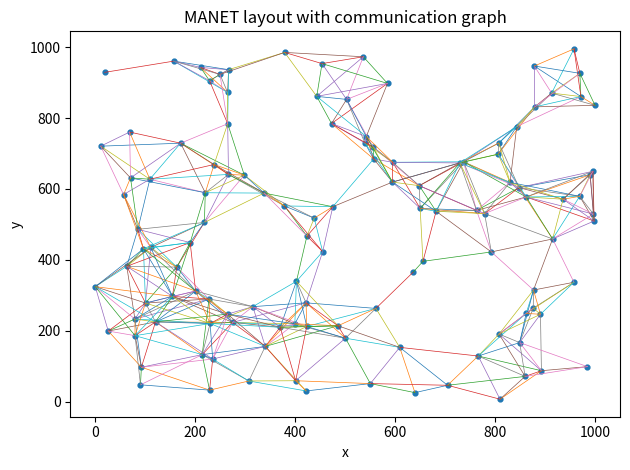
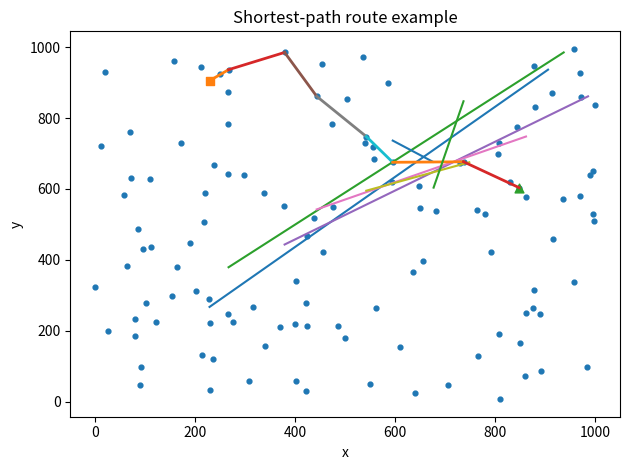
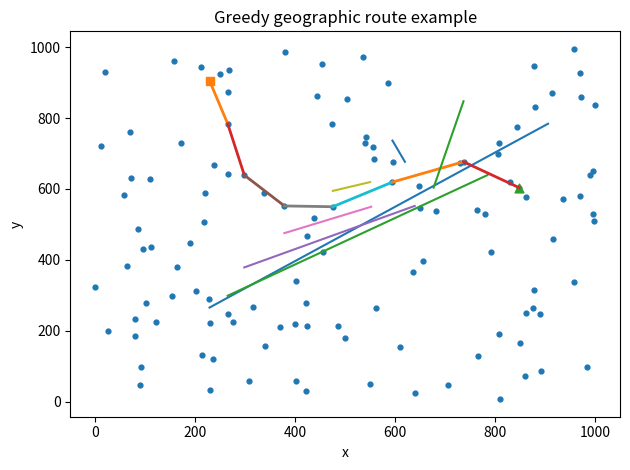
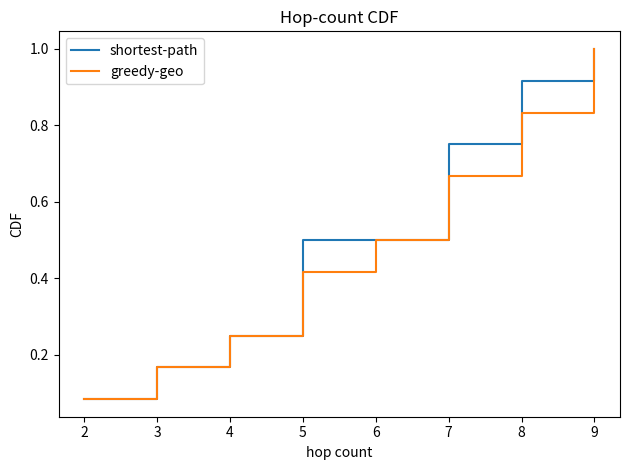

Write Python code to recreate these figures, in order.

# %%
import math
import random
from dataclasses import dataclass, field
from typing import Dict, List, Optional, Tuple

import numpy as np
import matplotlib.pyplot as plt
import networkx as nx
import pandas as pd

# Core models
@dataclass
class Node:
    nid: int
    x: float
    y: float
    energy: float = 1.0
    metadata: Dict = field(default_factory=dict)

@dataclass
class Flow:
    src: int
    dst: int
    demand_bps: float = 1.0

class Network:
    def __init__(self, n_nodes: int, area_w: float, area_h: float, comm_range: float, seed: Optional[int] = None):
        self.n_nodes = n_nodes
        self.area_w = area_w
        self.area_h = area_h
        self.comm_range = comm_range
        self.rng = random.Random(seed)
        self.nodes: Dict[int, Node] = {}
        self.G = nx.Graph()
        self.time = 0.0
        self._init_nodes()
        self._rebuild_graph()

    def _init_nodes(self):
        for i in range(self.n_nodes):
            x = self.rng.uniform(0, self.area_w)
            y = self.rng.uniform(0, self.area_h)
            node = Node(nid=i, x=x, y=y)
            self.nodes[i] = node

    def _distance(self, a: int, b: int) -> float:
        na, nb = self.nodes[a], self.nodes[b]
        return math.hypot(na.x - nb.x, na.y - nb.y)

    def _rebuild_graph(self):
        self.G.clear()
        for nid in self.nodes:
            self.G.add_node(nid, pos=(self.nodes[nid].x, self.nodes[nid].y))
        nids = list(self.nodes.keys())
        for i in range(len(nids)):
            for j in range(i + 1, len(nids)):
                if self._distance(nids[i], nids[j]) <= self.comm_range:
                    self.G.add_edge(nids[i], nids[j])

    def neighbors(self, nid: int) -> List[int]:
        return list(self.G.neighbors(nid))

    def move_nodes_random_waypoint(self, step_size: float = 5.0, p_teleport: float = 0.0):
        for n in self.nodes.values():
            if self.rng.random() < p_teleport:
                n.x = self.rng.uniform(0, self.area_w)
                n.y = self.rng.uniform(0, self.area_h)
            else:
                theta = self.rng.uniform(0, 2 * math.pi)
                n.x = min(max(n.x + step_size * math.cos(theta), 0), self.area_w)
                n.y = min(max(n.y + step_size * math.sin(theta), 0), self.area_h)
        self._rebuild_graph()
        self.time += 1.0

    def pos(self, nid: int) -> Tuple[float, float]:
        n = self.nodes[nid]
        return (n.x, n.y)

# Routing
class BaseRouter:
    name = "base"
    def route(self, net: Network, src: int, dst: int):
        raise NotImplementedError

class ShortestPathRouter(BaseRouter):
    name = "shortest_path"
    def route(self, net: Network, src: int, dst: int):
        try:
            return nx.shortest_path(net.G, source=src, target=dst)
        except nx.NetworkXNoPath:
            return None

class GreedyGeographicRouter(BaseRouter):
    name = "greedy_geo"
    def route(self, net: Network, src: int, dst: int):
        if src == dst:
            return [src]
        path = [src]
        current = src
        visited = set([src])
        max_hops = net.n_nodes
        for _ in range(max_hops):
            nbrs = net.neighbors(current)
            if not nbrs:
                return None
            curr_pos = net.pos(current)
            dst_pos = net.pos(dst)
            curr_d = math.hypot(curr_pos[0] - dst_pos[0], curr_pos[1] - dst_pos[1])
            best = None
            best_improvement = 0.0
            for nb in nbrs:
                if nb in visited:
                    continue
                nb_pos = net.pos(nb)
                d = math.hypot(nb_pos[0] - dst_pos[0], nb_pos[1] - dst_pos[1])
                improvement = curr_d - d
                if improvement > best_improvement:
                    best_improvement = improvement
                    best = nb
            if best is None:
                return None
            path.append(best)
            if best == dst:
                return path
            visited.add(best)
            current = best
        return None

# Extension hooks
class AccessModel:
    def __init__(self, mode: str = "csma_like"):
        self.mode = mode
    def describe(self):
        return f"AccessModel(mode={self.mode})"

class ClusterManager:
    def __init__(self, n_clusters: Optional[int] = None):
        self.n_clusters = n_clusters
        self.labels = {}
        self.heads = {}
    def form_clusters(self, net: Network):
        self.labels = {nid: -1 for nid in net.nodes}
        self.heads = {}

# Evaluation
def evaluate_router(net: Network, router: BaseRouter, flows: List[Flow]):
    import numpy as np
    results = {"router": router.name, "success": 0, "attempts": len(flows), "paths": [], "hop_counts": []}
    for f in flows:
        path = router.route(net, f.src, f.dst)
        results["paths"].append(path)
        if path is not None:
            results["success"] += 1
            results["hop_counts"].append(len(path) - 1)
    if results["hop_counts"]:
        results["avg_hops"] = float(np.mean(results["hop_counts"]))
        results["median_hops"] = float(np.median(results["hop_counts"]))
    else:
        results["avg_hops"] = None
        results["median_hops"] = None
    results["pdr"] = results["success"] / max(1, results["attempts"])
    return results

def plot_network(net: Network, show_edges: bool = False, title: str = "Network"):
    plt.figure()
    xs = [net.nodes[i].x for i in net.nodes]
    ys = [net.nodes[i].y for i in net.nodes]
    plt.scatter(xs, ys, s=12)
    if show_edges:
        for u, v in net.G.edges():
            x0, y0 = net.pos(u)
            x1, y1 = net.pos(v)
            plt.plot([x0, x1], [y0, y1], linewidth=0.5)
    plt.title(title)
    plt.xlabel("x")
    plt.ylabel("y")
    plt.tight_layout()
    plt.show()

def plot_path_on_network(net: Network, path: List[int], title: str):
    plt.figure()
    xs = [net.nodes[i].x for i in net.nodes]
    ys = [net.nodes[i].y for i in net.nodes]
    plt.scatter(xs, ys, s=12)
    for i in range(len(path) - 1):
        x0, y0 = net.pos(path[i])
        x1, y1 = net.pos(path[i + 1])
        plt.plot([x0, y0], [x1, y1])
        plt.plot([x0, x1], [y0, y1], linewidth=2)
    sx, sy = net.pos(path[0])
    dx, dy = net.pos(path[-1])
    plt.scatter([sx], [sy], s=40, marker="s")
    plt.scatter([dx], [dy], s=40, marker="^")
    plt.title(title)
    plt.xlabel("x")
    plt.ylabel("y")
    plt.tight_layout()
    plt.show()

def plot_hopcount_cdf(hops_a: List[int], hops_b: List[int], label_a: str, label_b: str, title: str):
    import numpy as np
    def ecdf(data):
        data_sorted = np.sort(np.array(data))
        y = np.arange(1, len(data_sorted) + 1) / len(data_sorted)
        return data_sorted, y
    plt.figure()
    if hops_a:
        xa, ya = ecdf(hops_a)
        plt.step(xa, ya, where="post", label=label_a)
    if hops_b:
        xb, yb = ecdf(hops_b)
        plt.step(xb, yb, where="post", label=label_b)
    plt.xlabel("hop count")
    plt.ylabel("CDF")
    plt.title(title)
    plt.legend()
    plt.tight_layout()
    plt.show()

# Demo
if __name__ == "__main__":
    seed = 42
    net = Network(n_nodes=120, area_w=1000.0, area_h=1000.0, comm_range=160.0, seed=seed)
    rng = random.Random(seed)
    flows = []
    pair_set = set()
    while len(flows) < 12:
        s = rng.randrange(0, net.n_nodes)
        d = rng.randrange(0, net.n_nodes)
        if s != d and (s, d) not in pair_set:
            flows.append(Flow(src=s, dst=d, demand_bps=1.0))
            pair_set.add((s, d))

    sp_router = ShortestPathRouter()
    gg_router = GreedyGeographicRouter()

    sp_results = evaluate_router(net, sp_router, flows)
    gg_results = evaluate_router(net, gg_router, flows)

    plot_network(net, show_edges=True, title="MANET layout with communication graph")

    def first_success(results):
        for p in results["paths"]:
            if p is not None:
                return p
        return None

    sp_path = first_success(sp_results)
    gg_path = first_success(gg_results)
    if sp_path:
        plot_path_on_network(net, sp_path, title="Shortest-path route example")
    if gg_path:
        plot_path_on_network(net, gg_path, title="Greedy geographic route example")

    plot_hopcount_cdf(sp_results["hop_counts"], gg_results["hop_counts"], "shortest-path", "greedy-geo", "Hop-count CDF")
